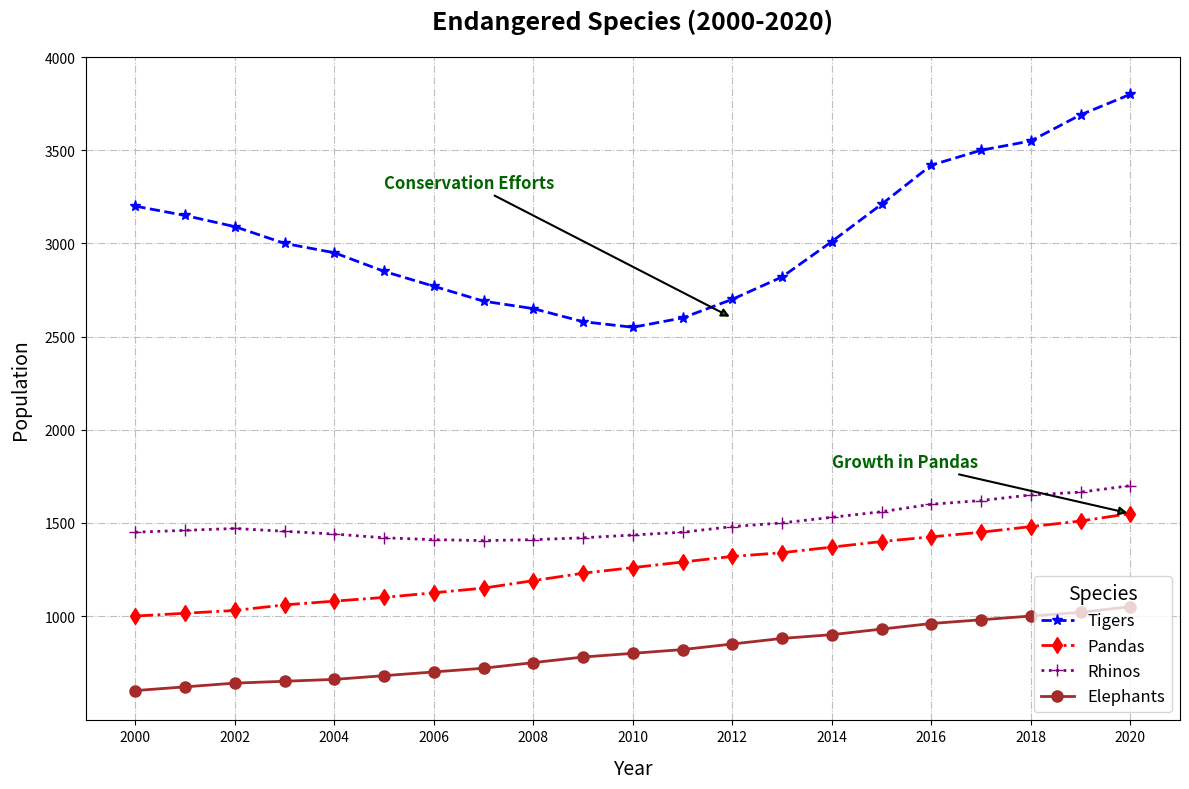

Source code (Python):
import matplotlib.pyplot as plt
import numpy as np

years = np.arange(2000, 2021)

tiger_population = np.array([3200, 3150, 3090, 3000, 2950, 2850, 2770, 2690, 2650, 2580, 2550, 2600, 2700, 2820, 3010, 
                             3210, 3420, 3500, 3550, 3690, 3800])
panda_population = np.array([1000, 1015, 1030, 1060, 1080, 1100, 1125, 1150, 1190, 1230, 1260, 1290, 1320, 1340, 1370, 
                             1400, 1425, 1450, 1480, 1510, 1550])
rhino_population = np.array([1450, 1460, 1470, 1455, 1440, 1420, 1410, 1405, 1410, 1420, 1435, 1450, 1480, 1500, 1530, 
                             1560, 1600, 1620, 1650, 1665, 1700])
elephant_population = np.array([600, 620, 640, 650, 660, 680, 700, 720, 750, 780, 800, 820, 850, 880, 900, 
                                930, 960, 980, 1000, 1020, 1050])

fig, ax = plt.subplots(figsize=(12, 8))

ax.plot(years, tiger_population, marker='*', linestyle='--', color='blue', linewidth=2, markersize=8, label='Tigers')
ax.plot(years, panda_population, marker='d', linestyle='-.', color='red', linewidth=2, markersize=8, label='Pandas')
ax.plot(years, rhino_population, marker='+', linestyle=':', color='purple', linewidth=2, markersize=8, label='Rhinos')
ax.plot(years, elephant_population, marker='o', linestyle='-', color='brown', linewidth=2, markersize=8, label='Elephants')

ax.set_title("Endangered Species (2000-2020)", fontsize=18, weight='bold', pad=20)
ax.set_xlabel("Year", fontsize=14, labelpad=10)
ax.set_ylabel("Population", fontsize=14, labelpad=10)

ax.set_xticks(np.arange(2000, 2021, 2))
ax.set_yticks(np.arange(1000, 4100, 500))
ax.grid(True, linestyle='-.', alpha=0.8)

ax.annotate("Conservation Efforts", 
            xy=(2012, 2600), xytext=(2005, 3300),
            arrowprops=dict(facecolor='green', arrowstyle='-|>', lw=1.5),
            fontsize=12, fontweight='bold', color='darkgreen')

ax.annotate("Growth in Pandas", 
            xy=(2020, 1550), xytext=(2014, 1800),
            arrowprops=dict(facecolor='green', arrowstyle='-|>', lw=1.5),
            fontsize=12, fontweight='bold', color='darkgreen')

ax.legend(title="Species", fontsize=12, title_fontsize=14, loc='lower right')

plt.tight_layout()
plt.show()
